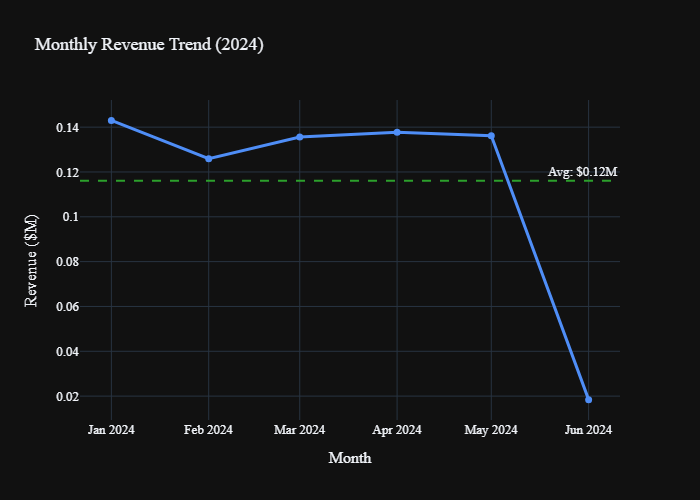

Source data for this figure (header and first rows):
month, revenue, revenue_m
2024-01, 143021, 0.143
2024-02, 125892, 0.1259
2024-03, 135556, 0.1356
2024-04, 137700, 0.1377
2024-05, 136160, 0.1362
2024-06, 18434, 0.01843
